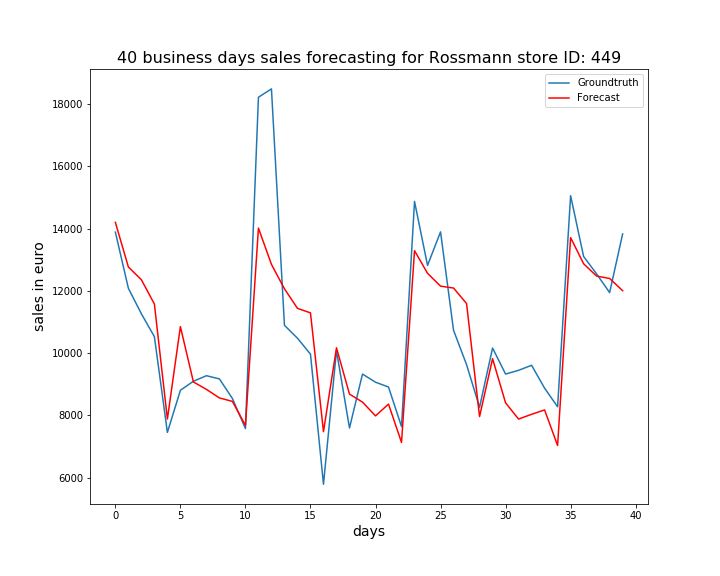

Values plotted in this chart, from the file beside it:
, ActualSales, Sales
0, 13887, 14200
1, 12083, 12767
2, 11263, 12357
3, 10529, 11577
4, 7452, 7882
5, 8805, 10851
6, 9095, 9073
7, 9274, 8835
8, 9171, 8559
9, 8540, 8449
10, 7575, 7676
11, 18221, 14016
12, 18489, 12850
13, 10893, 12065
14, 10479, 11438
15, 9966, 11292
16, 5787, 7476
17, 10077, 10170
18, 7594, 8682
19, 9326, 8425
20, 9065, 7983
21, 8910, 8362
22, 7641, 7129
23, 14873, 13291
24, 12818, 12563
25, 13895, 12151
26, 10733, 12090
27, 9630, 11593
28, 8261, 7961
29, 10163, 9821
30, 9327, 8401
31, 9447, 7880
32, 9609, 8034
33, 8873, 8174
34, 8275, 7031
35, 15058, 13710
36, 13103, 12871
37, 12544, 12475
38, 11944, 12398
39, 13829, 12005
